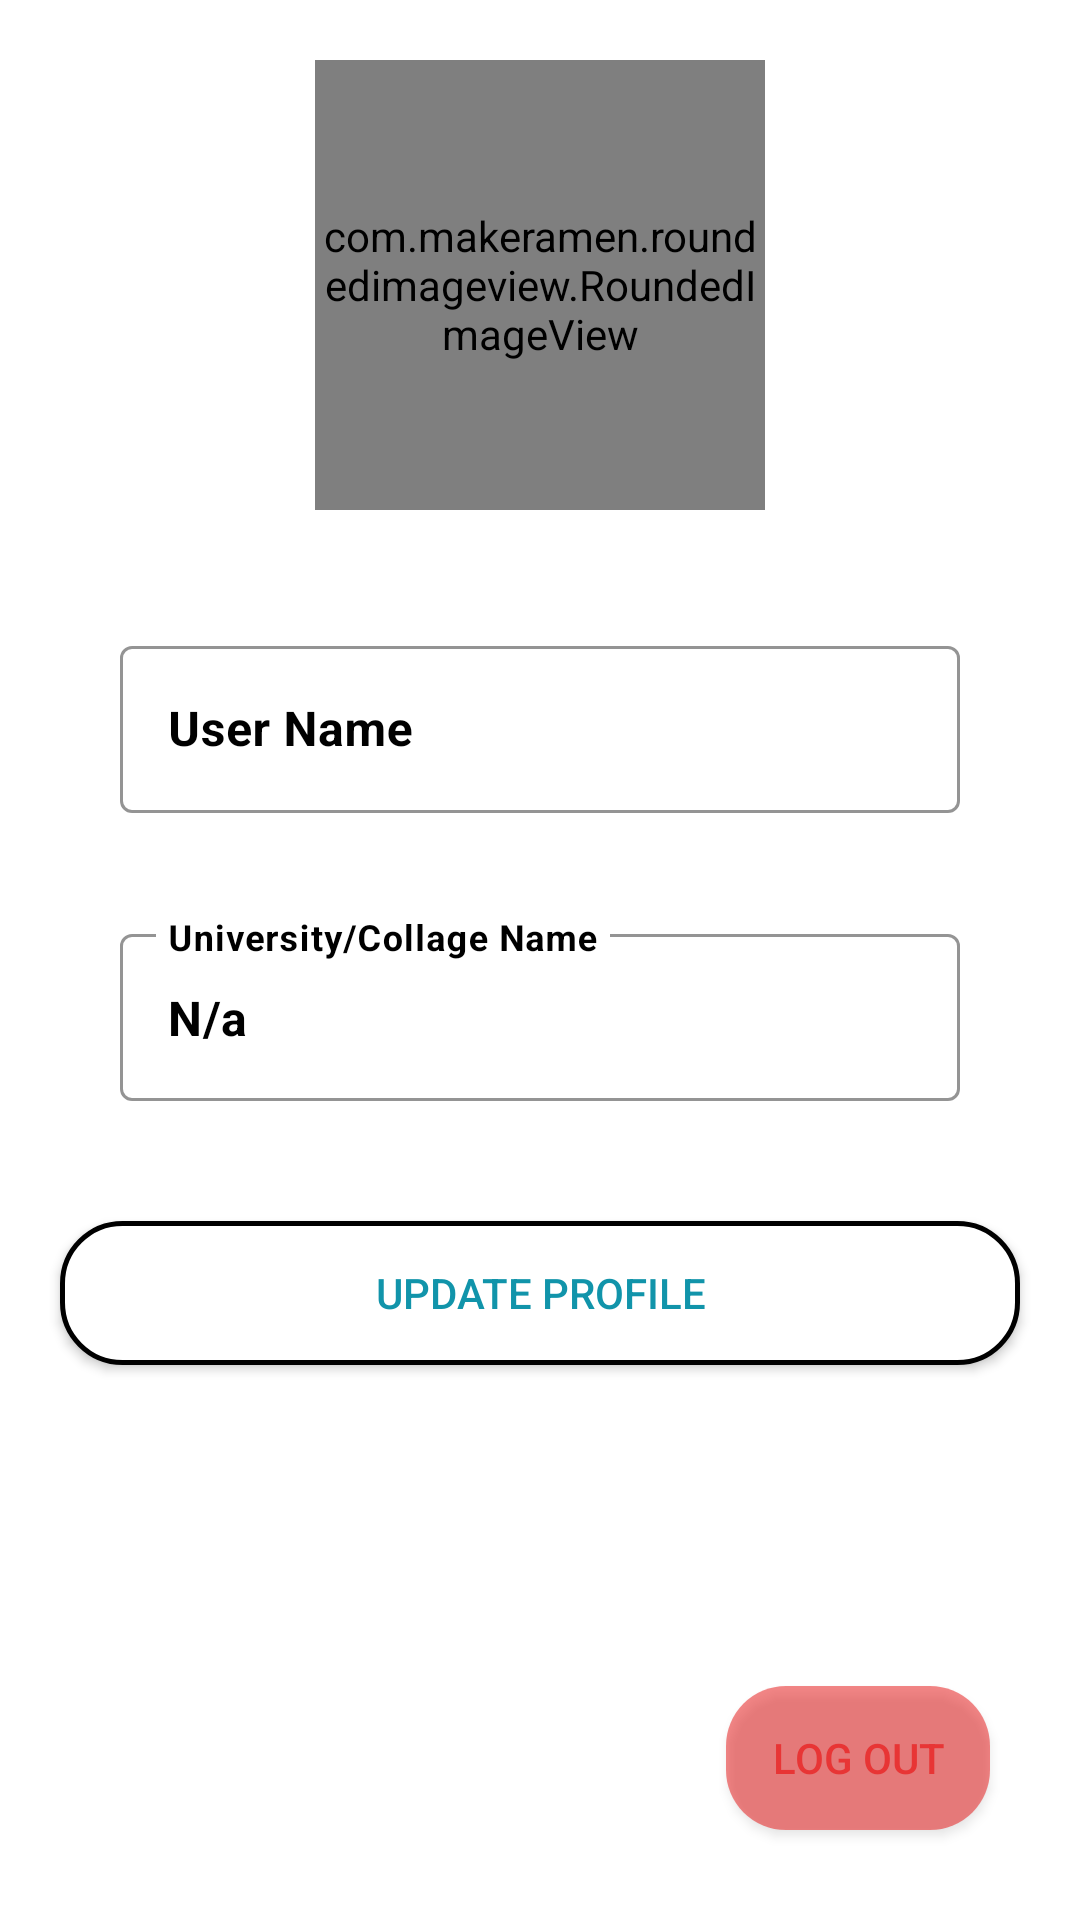

Layout XML and referenced resources for this Android screen:
<!-- AndroidManifest.xml: application theme Theme.CustomTheme -->
<!-- res/layout/fragment_settings.xml -->
<?xml version="1.0" encoding="utf-8"?>

<androidx.constraintlayout.widget.ConstraintLayout xmlns:android="http://schemas.android.com/apk/res/android"
    xmlns:app="http://schemas.android.com/apk/res-auto"
    xmlns:tools="http://schemas.android.com/tools"
    android:id="@+id/fragment_settings"
    android:layout_width="match_parent"
    android:layout_height="match_parent"
    tools:context=".fragments.SettingsFragment">


    

    <com.makeramen.roundedimageview.RoundedImageView
        android:id="@+id/iv_settings_user"
        android:layout_width="150dp"
        android:layout_height="150dp"
        android:layout_marginStart="10dp"
        android:layout_marginTop="20dp"
        android:layout_marginEnd="10dp"
        android:src="@drawable/person_icon"
        app:riv_border_color="@color/home_20"
        app:riv_border_width="2dp"
        app:riv_corner_radius="75dp"
        app:riv_oval="true"
        app:layout_constraintEnd_toEndOf="parent"
        app:layout_constraintStart_toStartOf="parent"
        app:layout_constraintTop_toTopOf="parent" />


    <LinearLayout
        android:id="@+id/ll_1"
        android:layout_width="match_parent"
        android:layout_height="wrap_content"
        android:layout_margin="30dp"
        app:layout_constraintEnd_toEndOf="parent"
        app:layout_constraintStart_toStartOf="parent"
        android:gravity="center_vertical"
        android:orientation="horizontal"
        android:padding="10dp"
        app:layout_constraintTop_toBottomOf="@id/iv_settings_user">

        <com.google.android.material.textfield.TextInputLayout
            android:id="@+id/til_uName"
            style="@style/Widget.MaterialComponents.TextInputLayout.OutlinedBox"
            android:layout_width="match_parent"
            android:layout_height="wrap_content"
            android:hint="@string/user_name"
            android:textColorHint="@color/black"
            app:boxStrokeColor="@color/black"
            app:passwordToggleTint="@color/black">

            <com.google.android.material.textfield.TextInputEditText
                android:id="@+id/tv_user_name_settings"
                android:layout_width="match_parent"
                android:layout_height="wrap_content"
                android:enabled="false"
                android:inputType="textPersonName"
                android:singleLine="true"
                android:drawableStart="@drawable/person_icon"
                android:drawablePadding="5dp"
                android:textColor="@color/black"
                android:textStyle="bold" />
        </com.google.android.material.textfield.TextInputLayout>

    </LinearLayout>

    <LinearLayout
        android:id="@+id/linearLayout2"
        android:layout_width="match_parent"
        android:layout_height="wrap_content"
        android:layout_marginStart="30dp"
        android:layout_marginEnd="30dp"
        android:layout_marginTop="15dp"
        app:layout_constraintEnd_toEndOf="parent"
        app:layout_constraintStart_toStartOf="parent"
        android:gravity="center_vertical"
        android:orientation="horizontal"
        android:padding="10dp"
        app:layout_constraintTop_toBottomOf="@id/ll_1">

        <com.google.android.material.textfield.TextInputLayout
            android:id="@+id/til_collage_name"
            style="@style/Widget.MaterialComponents.TextInputLayout.OutlinedBox"
            android:layout_width="match_parent"
            android:layout_height="wrap_content"
            android:hint="@string/university_collage_name"
            android:textColorHint="@color/black"
            app:boxStrokeColor="@color/black"
            app:passwordToggleTint="@color/black">

            <com.google.android.material.textfield.TextInputEditText
                android:id="@+id/tv_collage_name_settings"
                android:layout_width="match_parent"
                android:layout_height="wrap_content"
                android:enabled="false"
                android:inputType="text"
                android:singleLine="true"
                android:text="@string/n_a"
                android:drawableStart="@drawable/ic_university"
                android:drawablePadding="5dp"
                android:textColor="@color/black"
                android:textStyle="bold" />

        </com.google.android.material.textfield.TextInputLayout>

    </LinearLayout>

    <androidx.appcompat.widget.AppCompatButton
        android:id="@+id/btn_update_profile"
        android:layout_width="320dp"
        android:layout_height="wrap_content"
        android:layout_marginTop="30dp"
        android:background="@drawable/card_background"
        android:elevation="8dp"
        android:text="@string/update"
        android:textColor="@color/home"
        app:layout_constraintEnd_toEndOf="parent"
        app:layout_constraintStart_toStartOf="parent"
        app:layout_constraintTop_toBottomOf="@+id/linearLayout2" />

    <androidx.appcompat.widget.AppCompatButton
        android:id="@+id/btn_logout"
        android:layout_width="wrap_content"
        android:layout_height="wrap_content"
        app:layout_constraintBottom_toBottomOf="parent"
        app:layout_constraintEnd_toEndOf="parent"
        android:text="@string/log_out"
        android:elevation="8dp"
        android:layout_marginEnd="30dp"
        android:textColor="@color/magenta"
        android:background="@drawable/log_out_btn_background"
        android:layout_marginBottom="30dp"
        />


</androidx.constraintlayout.widget.ConstraintLayout>
<!-- resources referenced by this layout -->
<resources>
  <color name="black">#FF000000</color>
  <color name="home">#1194AA</color>
  <color name="home_20">#331194AA</color>
  <color name="magenta">#E83535</color>
  <!-- drawable card_background (drawable) -->
  <?xml version="1.0" encoding="utf-8"?>
  <shape
      xmlns:android="http://schemas.android.com/apk/res/android"
      android:shape="rectangle">
  
      <corners android:radius="20dp"/>
      <stroke android:color="@color/black"
          android:width="1.5dp"/>
  
      <solid android:color="@color/white"/>
  
  </shape>
  <!-- drawable log_out_btn_background (drawable) -->
  <?xml version="1.0" encoding="utf-8"?>
  
  <shape
      xmlns:android="http://schemas.android.com/apk/res/android"
      android:shape="rectangle">
  
      <corners android:radius="20dp"/>
  
      <solid android:color="@color/logout_btn_color"/>
  
  </shape>
  <string name="log_out">Log Out</string>
  <string name="n_a">N/a</string>
  <string name="university_collage_name">University/Collage Name</string>
  <string name="update">Update Profile</string>
  <string name="user_name">User Name</string>
  <style name="Theme.CustomTheme" parent="Theme.MaterialComponents.DayNight.NoActionBar">
          
          <item name="colorPrimary">@color/black</item>
          <item name="colorPrimaryVariant">@color/home_20</item>
          <item name="colorOnPrimary">@color/white</item>
          
          <item name="colorSecondary">@color/teal_200</item>
          <item name="colorSecondaryVariant">@color/teal_700</item>
          <item name="colorOnSecondary">@color/black</item>
          
          <item name="android:statusBarColor">?attr/colorPrimaryVariant</item>
          
      </style>
  <color name="white">#FFFFFFFF</color>
  <color name="logout_btn_color">#80E81010</color>
  <color name="teal_200">#FF03DAC5</color>
  <color name="teal_700">#FF018786</color>
</resources>
